Run: headless pygame with SDL's dummy video driver; simulated clock (each Clock.tick advances the game by its frame time, no real sleeping); random seed 0; keys injected as events and as key.get_pressed() state; no mouse input; restart key SPACE tapped at the start of phases 3 and 4.
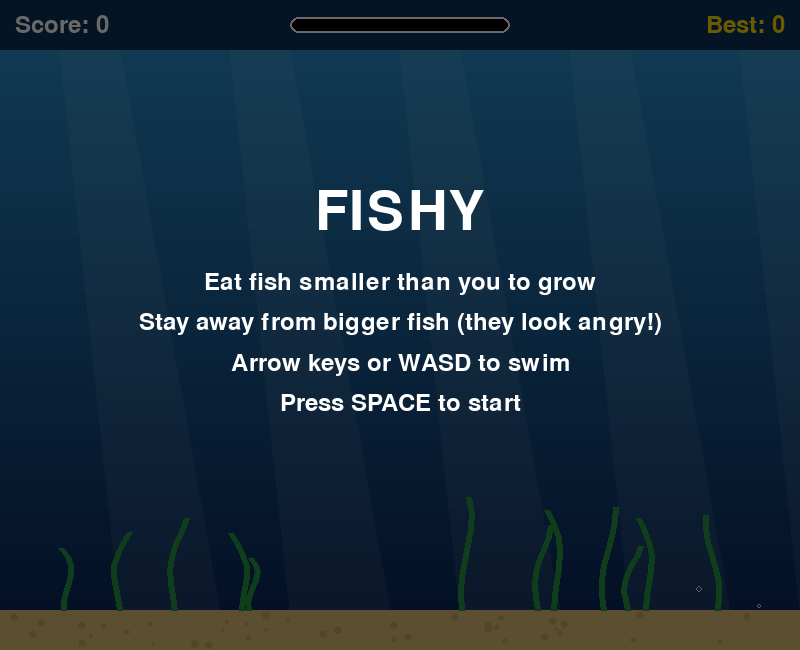
Frame 1 of 4 · flips 1–60 · no input
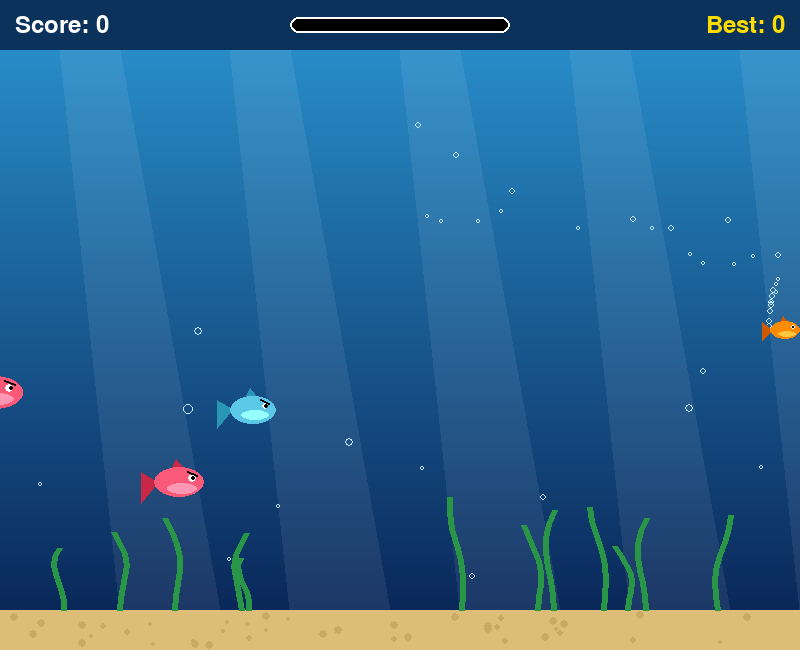
Frame 2 of 4 · flips 61–180 · tapped SPACE, RETURN · held RIGHT (→), D
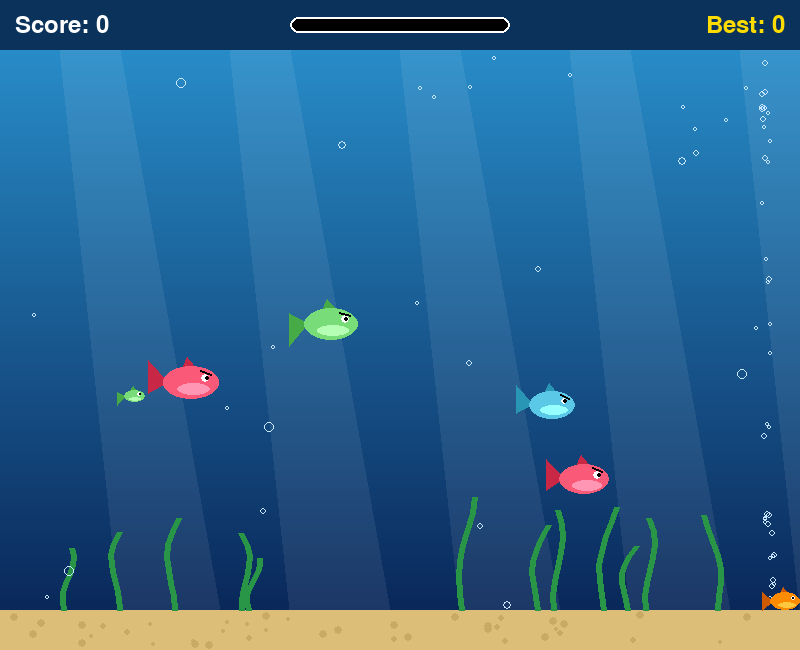
Frame 3 of 4 · flips 181–300 · tapped SPACE · held DOWN (↓), S
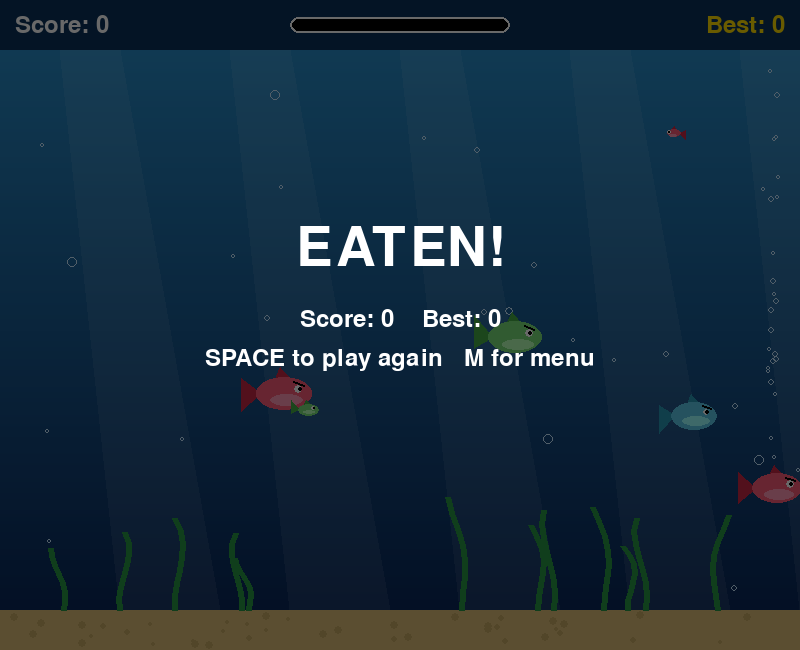
Frame 4 of 4 · flips 301–420 · tapped SPACE · held LEFT (←), A, UP (↑), W

The pygame program that drew these frames:

import pygame
import random
import math
from pathlib import Path

# Initialize Pygame
pygame.init()

# Constants
WINDOW_WIDTH = 800
WINDOW_HEIGHT = 650
HUD_HEIGHT = 50
SAND_HEIGHT = 40
WATER_TOP = HUD_HEIGHT
WATER_BOTTOM = WINDOW_HEIGHT - SAND_HEIGHT

# Player fish
START_SIZE = 30
WIN_SIZE = 160          # Grow this big to win
GROWTH = 0.08           # How much of an eaten fish's size you gain
ACCELERATION = 0.6
WATER_DRAG = 0.92       # Slows you down when you stop swimming
MAX_SPEED = 6
SAFE_TIME = 1500        # Milliseconds you can't be eaten at the start

# Other fish
MAX_FISH = 14
SPAWN_EVERY = (500, 1100)  # Random time between new fish (milliseconds)
SMALL_FISH_CHANCE = 0.65   # How often a new fish is smaller than you

# High score is saved next to this file
HIGH_SCORE_FILE = Path(__file__).parent / "highscore.txt"

# Colors
BLACK = (0, 0, 0)
WHITE = (255, 255, 255)
WATER_TOP_COLOR = (40, 140, 200)
WATER_BOTTOM_COLOR = (10, 40, 90)
SAND = (220, 190, 120)
SAND_DARK = (200, 170, 100)
SEAWEED = (40, 150, 70)
HUD_COLOR = (10, 50, 90)
PLAYER_COLOR = (255, 140, 0)
FISH_COLORS = [(250, 90, 120), (120, 220, 120), (180, 120, 255), (255, 220, 60), (90, 200, 230)]
YELLOW = (255, 220, 0)
RED = (220, 40, 40)

# FPS
FPS = 60

class Fish:
    def __init__(self, player_size):
        # Most fish are smaller than you (food), some are bigger (danger)
        if random.random() < SMALL_FISH_CHANCE:
            self.size = player_size * random.uniform(0.35, 0.9)
        else:
            self.size = player_size * random.uniform(1.15, 2.0)
        self.size = max(12, min(260, self.size))

        # Start just off the left or right edge and swim across
        self.facing = random.choice([-1, 1])
        self.x = -self.size if self.facing == 1 else WINDOW_WIDTH + self.size
        self.y = random.uniform(WATER_TOP + self.size / 2, WATER_BOTTOM - self.size / 2)
        self.speed = random.uniform(1, 3) * (1.3 - min(self.size, 200) / 300)  # Small fish are quicker
        self.color = random.choice(FISH_COLORS)
        self.wiggle_offset = random.uniform(0, 1000)

    def update(self, time):
        self.x += self.speed * self.facing
        self.y += math.sin((time + self.wiggle_offset) / 400) * 0.3  # Gentle bobbing

    def off_screen(self):
        return self.x < -self.size * 2 or self.x > WINDOW_WIDTH + self.size * 2

    def hitbox(self):
        return hitbox(self.x, self.y, self.size)

def hitbox(x, y, size):
    # A bit smaller than the drawing, so touches feel fair
    return pygame.Rect(x - size * 0.4, y - size * 0.22, size * 0.8, size * 0.44)

def draw_fish(screen, x, y, size, facing, color, time, angry=False):
    # Tail swishes side to side, like the snake's slither
    wag = math.sin(time / 90) * size * 0.12
    back_x = x - facing * size * 0.45
    tail = [(back_x + facing * size * 0.05, y),
            (back_x - facing * size * 0.3, y - size * 0.3 + wag),
            (back_x - facing * size * 0.3, y + size * 0.3 + wag)]
    darker = tuple(max(0, c - 50) for c in color)
    pygame.draw.polygon(screen, darker, tail)

    # Fin on top
    fin = [(x - facing * size * 0.15, y - size * 0.22),
           (x - facing * size * 0.05, y - size * 0.45),
           (x + facing * size * 0.15, y - size * 0.22)]
    pygame.draw.polygon(screen, darker, fin)

    # Body and lighter belly
    body = pygame.Rect(0, 0, size, size * 0.6)
    body.center = (x, y)
    pygame.draw.ellipse(screen, color, body)
    lighter = tuple(min(255, c + 60) for c in color)
    belly = pygame.Rect(0, 0, size * 0.6, size * 0.22)
    belly.center = (x + facing * size * 0.05, y + size * 0.12)
    pygame.draw.ellipse(screen, lighter, belly)

    # Eye
    eye_x, eye_y = x + facing * size * 0.27, y - size * 0.07
    eye_radius = max(2, size * 0.08)
    pygame.draw.circle(screen, WHITE, (eye_x, eye_y), eye_radius)
    pygame.draw.circle(screen, BLACK, (eye_x + facing * eye_radius * 0.3, eye_y), eye_radius * 0.55)

    # Bigger fish get an angry eyebrow so you know to stay away
    if angry:
        brow_start = (eye_x - facing * eye_radius * 1.2, eye_y - eye_radius * 1.8)
        brow_end = (eye_x + facing * eye_radius * 1.2, eye_y - eye_radius * 0.9)
        pygame.draw.line(screen, BLACK, brow_start, brow_end, max(2, int(size / 25)))

class FishyGame:
    def __init__(self):
        self.screen = pygame.display.set_mode((WINDOW_WIDTH, WINDOW_HEIGHT))
        pygame.display.set_caption("Fishy")
        self.clock = pygame.time.Clock()
        self.font = pygame.font.Font(None, 36)
        self.big_font = pygame.font.Font(None, 80)
        self.small_font = pygame.font.Font(None, 28)

        # Water background is drawn once and reused every frame
        self.background = self.make_background()
        self.seaweed = [(random.randint(0, WINDOW_WIDTH), random.randint(50, 120), random.uniform(0, 6))
                        for _ in range(12)]
        self.bubbles = []

        self.high_score = self.load_high_score()
        self.state = "menu"  # "menu", "playing", "paused", "game_over" or "won"
        self.particles = []
        self.time = 0

        # Game state
        self.reset_game()

    def make_background(self):
        surface = pygame.Surface((WINDOW_WIDTH, WINDOW_HEIGHT))
        # Water fades from light at the top to dark at the bottom
        for y in range(WATER_TOP, WATER_BOTTOM):
            t = (y - WATER_TOP) / (WATER_BOTTOM - WATER_TOP)
            color = tuple(int(WATER_TOP_COLOR[c] + (WATER_BOTTOM_COLOR[c] - WATER_TOP_COLOR[c]) * t) for c in range(3))
            pygame.draw.line(surface, color, (0, y), (WINDOW_WIDTH, y))
        # Light rays coming down from the surface
        rays = pygame.Surface((WINDOW_WIDTH, WINDOW_HEIGHT), pygame.SRCALPHA)
        for x in range(60, WINDOW_WIDTH, 170):
            pygame.draw.polygon(rays, (255, 255, 255, 18),
                                [(x, WATER_TOP), (x + 60, WATER_TOP), (x + 160, WATER_BOTTOM), (x + 60, WATER_BOTTOM)])
        surface.blit(rays, (0, 0))
        # Sandy floor with a few pebbles
        pygame.draw.rect(surface, SAND, (0, WATER_BOTTOM, WINDOW_WIDTH, SAND_HEIGHT))
        for _ in range(40):
            px, py = random.randint(0, WINDOW_WIDTH), random.randint(WATER_BOTTOM + 5, WINDOW_HEIGHT - 5)
            pygame.draw.circle(surface, SAND_DARK, (px, py), random.randint(2, 4))
        return surface

    def load_high_score(self):
        try:
            return int(HIGH_SCORE_FILE.read_text())
        except (OSError, ValueError):
            return 0

    def save_high_score(self):
        try:
            HIGH_SCORE_FILE.write_text(str(self.high_score))
        except OSError:
            pass  # Not being able to save the high score shouldn't crash the game

    def reset_game(self):
        self.player_x = WINDOW_WIDTH / 2
        self.player_y = (WATER_TOP + WATER_BOTTOM) / 2
        self.player_dx = 0
        self.player_dy = 0
        self.player_size = START_SIZE
        self.facing = 1
        self.fish = []
        self.spawn_timer = 0
        self.safe_timer = SAFE_TIME
        self.score = 0
        self.new_high_score = False

    def handle_events(self):
        for event in pygame.event.get():
            if event.type == pygame.QUIT:
                return False

            if event.type != pygame.KEYDOWN:
                continue

            if event.key == pygame.K_ESCAPE:
                return False

            if self.state == "menu":
                if event.key == pygame.K_SPACE:
                    self.state = "playing"

            elif self.state == "playing":
                if event.key == pygame.K_p:
                    self.state = "paused"

            elif self.state == "paused":
                if event.key in (pygame.K_p, pygame.K_SPACE):
                    self.state = "playing"

            elif self.state in ("game_over", "won"):
                if event.key == pygame.K_SPACE:
                    self.reset_game()
                    self.state = "playing"
                elif event.key == pygame.K_m:
                    self.reset_game()
                    self.state = "menu"

        return True

    def update(self, dt):
        self.time += dt
        self.update_particles(dt)
        self.update_bubbles()

        if self.state != "playing":
            return

        self.move_player()
        self.safe_timer = max(0, self.safe_timer - dt)

        # Spawn new fish every so often
        self.spawn_timer -= dt
        if self.spawn_timer <= 0 and len(self.fish) < MAX_FISH:
            self.fish.append(Fish(self.player_size))
            self.spawn_timer = random.randint(*SPAWN_EVERY)

        for fish in self.fish:
            fish.update(self.time)
        self.fish = [fish for fish in self.fish if not fish.off_screen()]

        # Eat smaller fish, get eaten by bigger ones
        player_box = hitbox(self.player_x, self.player_y, self.player_size)
        for fish in self.fish[:]:
            if not player_box.colliderect(fish.hitbox()):
                continue
            if fish.size < self.player_size:
                self.eat(fish)
            elif self.safe_timer == 0:
                self.end_game("game_over")
                return

        if self.player_size >= WIN_SIZE:
            self.end_game("won")

    def move_player(self):
        keys = pygame.key.get_pressed()
        if keys[pygame.K_LEFT] or keys[pygame.K_a]:
            self.player_dx -= ACCELERATION
            self.facing = -1
        if keys[pygame.K_RIGHT] or keys[pygame.K_d]:
            self.player_dx += ACCELERATION
            self.facing = 1
        if keys[pygame.K_UP] or keys[pygame.K_w]:
            self.player_dy -= ACCELERATION
        if keys[pygame.K_DOWN] or keys[pygame.K_s]:
            self.player_dy += ACCELERATION

        # Water slowly brings you to a stop
        self.player_dx = max(-MAX_SPEED, min(MAX_SPEED, self.player_dx * WATER_DRAG))
        self.player_dy = max(-MAX_SPEED, min(MAX_SPEED, self.player_dy * WATER_DRAG))
        self.player_x += self.player_dx
        self.player_y += self.player_dy

        # Stay inside the water
        half_width, half_height = self.player_size / 2, self.player_size * 0.3
        self.player_x = max(half_width, min(WINDOW_WIDTH - half_width, self.player_x))
        self.player_y = max(WATER_TOP + half_height, min(WATER_BOTTOM - half_height, self.player_y))

        # Tiny bubbles trail behind you when swimming fast
        if abs(self.player_dx) + abs(self.player_dy) > 4 and random.random() < 0.2:
            self.bubbles.append([self.player_x - self.facing * self.player_size / 2, self.player_y, random.uniform(2, 4)])

    def eat(self, fish):
        self.fish.remove(fish)
        self.player_size = min(WIN_SIZE, self.player_size + fish.size * GROWTH)
        self.score += max(1, int(fish.size / 3))
        self.burst(fish.x, fish.y, fish.color)

    def end_game(self, result):
        self.state = result
        if result == "game_over":
            self.burst(self.player_x, self.player_y, PLAYER_COLOR)
        if self.score > self.high_score:
            self.high_score = self.score
            self.new_high_score = True
            self.save_high_score()

    def burst(self, x, y, color):
        # Little explosion of particles
        for _ in range(18):
            angle = random.uniform(0, 2 * math.pi)
            speed = random.uniform(0.05, 0.2)
            self.particles.append({
                "x": x, "y": y,
                "vx": math.cos(angle) * speed, "vy": math.sin(angle) * speed,
                "life": random.uniform(300, 600), "color": color,
            })

    def update_particles(self, dt):
        for particle in self.particles:
            particle["x"] += particle["vx"] * dt
            particle["y"] += particle["vy"] * dt
            particle["life"] -= dt
        self.particles = [p for p in self.particles if p["life"] > 0]

    def update_bubbles(self):
        # Background bubbles drift up from the sand
        if random.random() < 0.05:
            self.bubbles.append([random.randint(0, WINDOW_WIDTH), WATER_BOTTOM, random.uniform(2, 6)])
        for bubble in self.bubbles:
            bubble[1] -= bubble[2] * 0.5
            bubble[0] += math.sin((self.time + bubble[1]) / 200) * 0.3
        self.bubbles = [b for b in self.bubbles if b[1] > WATER_TOP]

    def draw(self):
        self.screen.blit(self.background, (0, 0))
        self.draw_seaweed()

        for x, y, radius in self.bubbles:
            pygame.draw.circle(self.screen, (200, 230, 255), (x, y), radius, 1)

        for fish in self.fish:
            draw_fish(self.screen, fish.x, fish.y, fish.size, fish.facing, fish.color,
                      self.time + fish.wiggle_offset, angry=fish.size >= self.player_size)

        # Player blinks while it can't be eaten
        blinking = self.safe_timer > 0 and (self.time // 120) % 2 == 0
        if self.state != "game_over" and not blinking:
            draw_fish(self.screen, self.player_x, self.player_y, self.player_size, self.facing, PLAYER_COLOR, self.time)

        self.draw_particles()
        self.draw_hud()

        if self.state == "menu":
            self.draw_overlay("FISHY", [
                "Eat fish smaller than you to grow",
                "Stay away from bigger fish (they look angry!)",
                "Arrow keys or WASD to swim",
                "Press SPACE to start",
            ])
        elif self.state == "paused":
            self.draw_overlay("PAUSED", ["Press P to continue"])
        elif self.state in ("game_over", "won"):
            title = "YOU WIN!" if self.state == "won" else "EATEN!"
            lines = []
            if self.state == "won":
                lines.append("You're the biggest fish in the sea!")
            lines.append(f"Score: {self.score}    Best: {self.high_score}")
            if self.new_high_score:
                lines.append("NEW HIGH SCORE!")
            lines.append("SPACE to play again   M for menu")
            self.draw_overlay(title, lines)

        pygame.display.flip()

    def draw_seaweed(self):
        for x, height, offset in self.seaweed:
            # Each strand sways a little, more at the top
            points = []
            for k in range(8):
                y = WATER_BOTTOM - height * k / 7
                sway = math.sin(self.time / 700 + offset + k * 0.5) * k * 2
                points.append((x + sway, y))
            pygame.draw.lines(self.screen, SEAWEED, False, points, 6)

    def draw_particles(self):
        for particle in self.particles:
            size = max(1, int(particle["life"] / 120))
            pygame.draw.circle(self.screen, particle["color"], (int(particle["x"]), int(particle["y"])), size)

    def draw_hud(self):
        pygame.draw.rect(self.screen, HUD_COLOR, (0, 0, WINDOW_WIDTH, HUD_HEIGHT))
        score_text = self.font.render(f"Score: {self.score}", True, WHITE)
        self.screen.blit(score_text, (15, 13))
        best_text = self.font.render(f"Best: {self.high_score}", True, YELLOW)
        self.screen.blit(best_text, best_text.get_rect(topright=(WINDOW_WIDTH - 15, 13)))

        # Growth bar: how close you are to being the biggest fish
        bar = pygame.Rect(0, 0, 220, 16)
        bar.center = (WINDOW_WIDTH // 2, HUD_HEIGHT // 2)
        progress = (self.player_size - START_SIZE) / (WIN_SIZE - START_SIZE)
        pygame.draw.rect(self.screen, BLACK, bar, border_radius=8)
        pygame.draw.rect(self.screen, PLAYER_COLOR, (bar.x, bar.y, bar.width * progress, bar.height), border_radius=8)
        pygame.draw.rect(self.screen, WHITE, bar, 2, border_radius=8)

    def draw_overlay(self, title, lines):
        # Darken the game behind the message
        shade = pygame.Surface((WINDOW_WIDTH, WINDOW_HEIGHT), pygame.SRCALPHA)
        shade.fill((0, 0, 0, 150))
        self.screen.blit(shade, (0, 0))

        title_text = self.big_font.render(title, True, WHITE)
        y = WINDOW_HEIGHT // 2 - 40 - len(lines) * 18
        self.screen.blit(title_text, title_text.get_rect(center=(WINDOW_WIDTH // 2, y)))
        y += 70
        for line in lines:
            color = YELLOW if "HIGH SCORE" in line else WHITE
            text = self.font.render(line, True, color)
            self.screen.blit(text, text.get_rect(center=(WINDOW_WIDTH // 2, y)))
            y += 40

    def run(self):
        running = True
        while running:
            dt = self.clock.tick(FPS)
            running = self.handle_events()
            self.update(dt)
            self.draw()

        pygame.quit()

if __name__ == "__main__":
    game = FishyGame()
    game.run()
